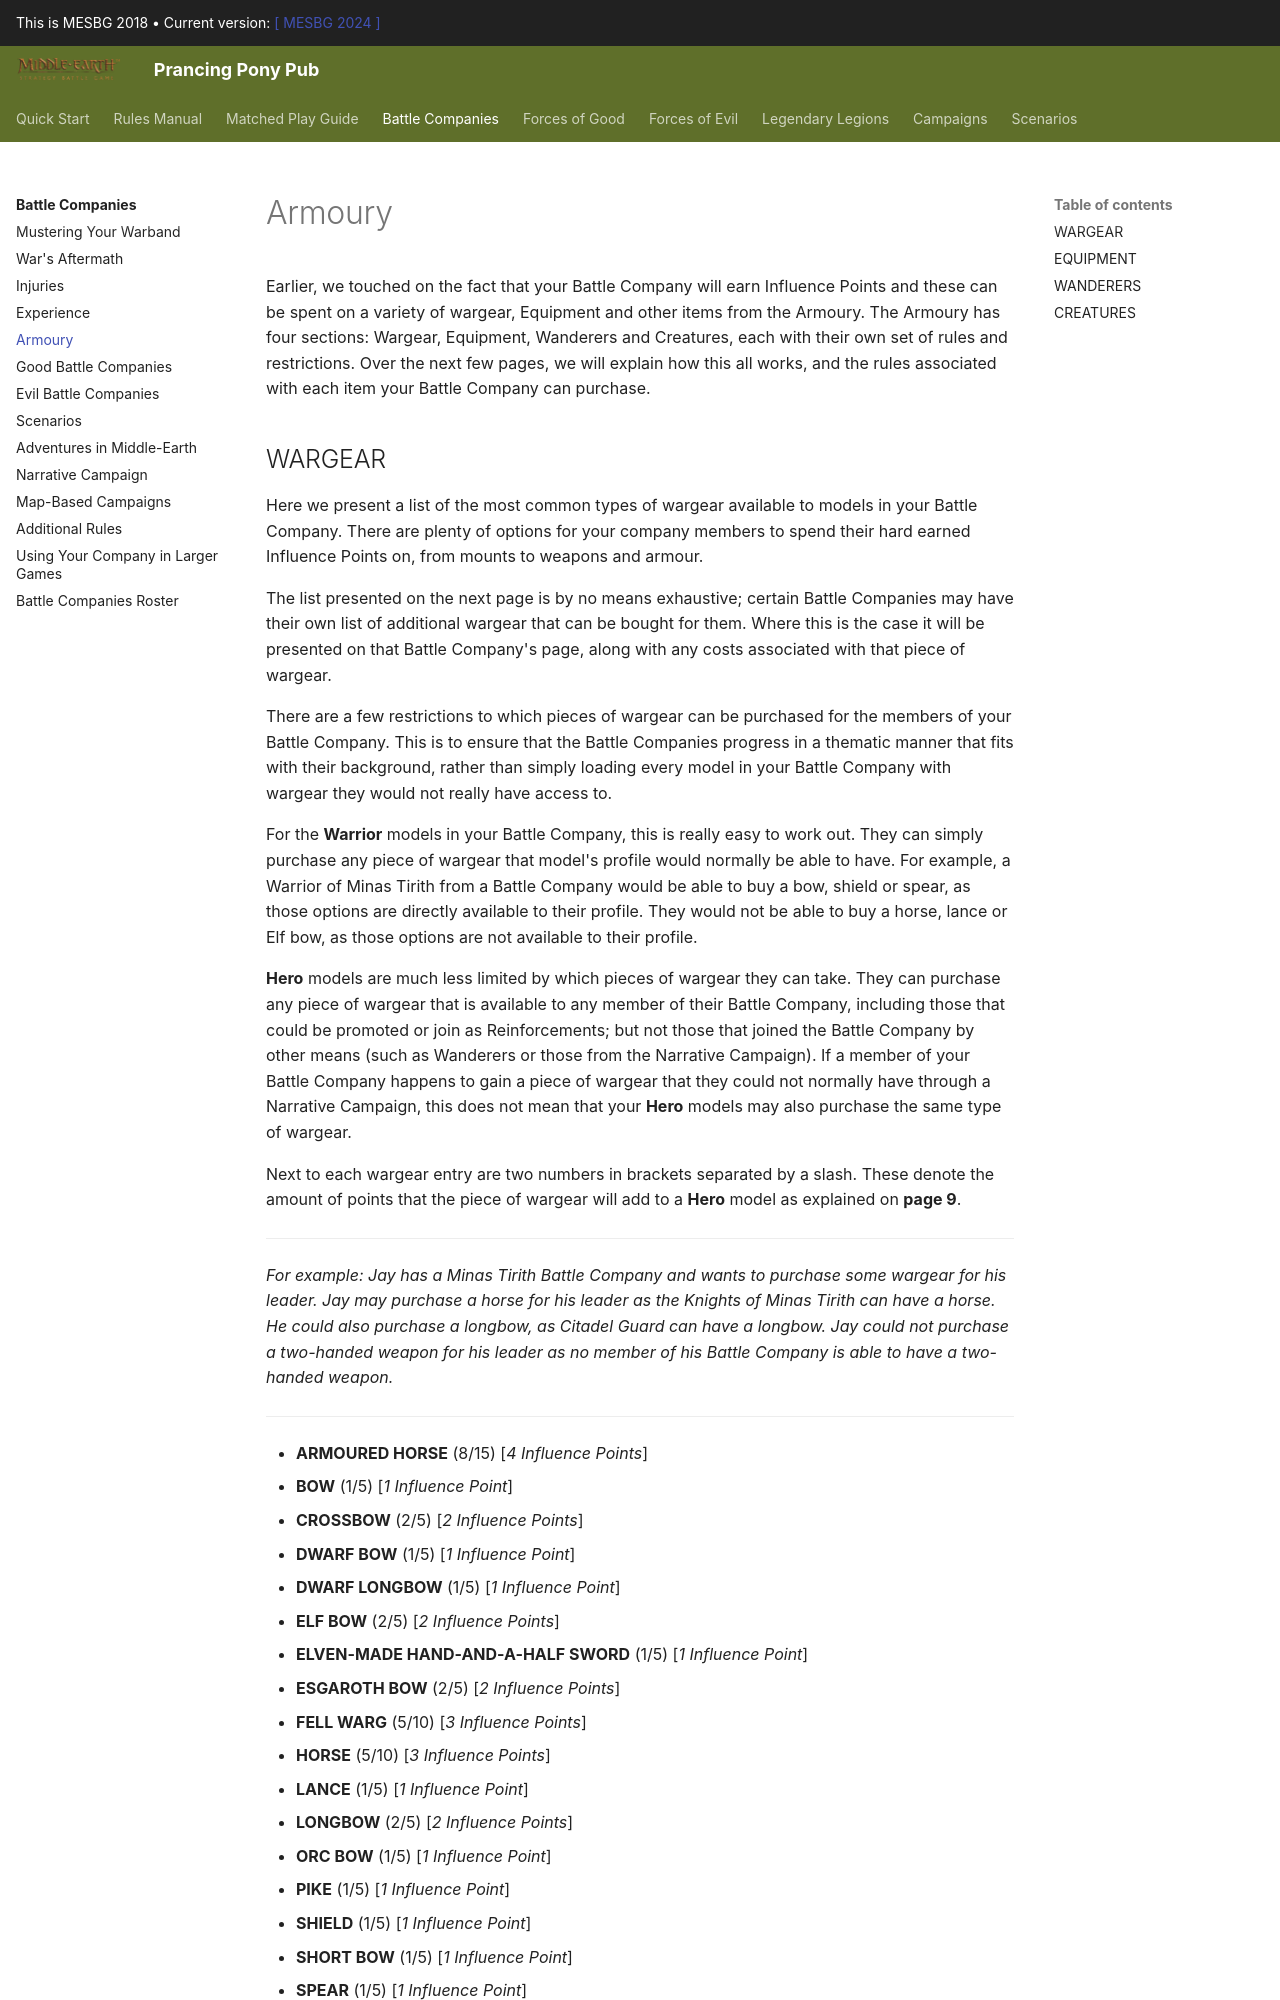

repository: BBBase-EHeresy-PPPub/PPPub · page: mesbg2018/battle_companies/armoury/index.html · generator: mkdocs

Earlier, we touched on the fact that your Battle Company will earn Influence Points and these can be spent on a variety of wargear, Equipment and other items from the Armoury. The Armoury has four sections: Wargear, Equipment, Wanderers and Creatures, each with their own set of rules and restrictions. Over the next few pages, we will explain how this all works, and the rules associated with each item your Battle Company can purchase.
